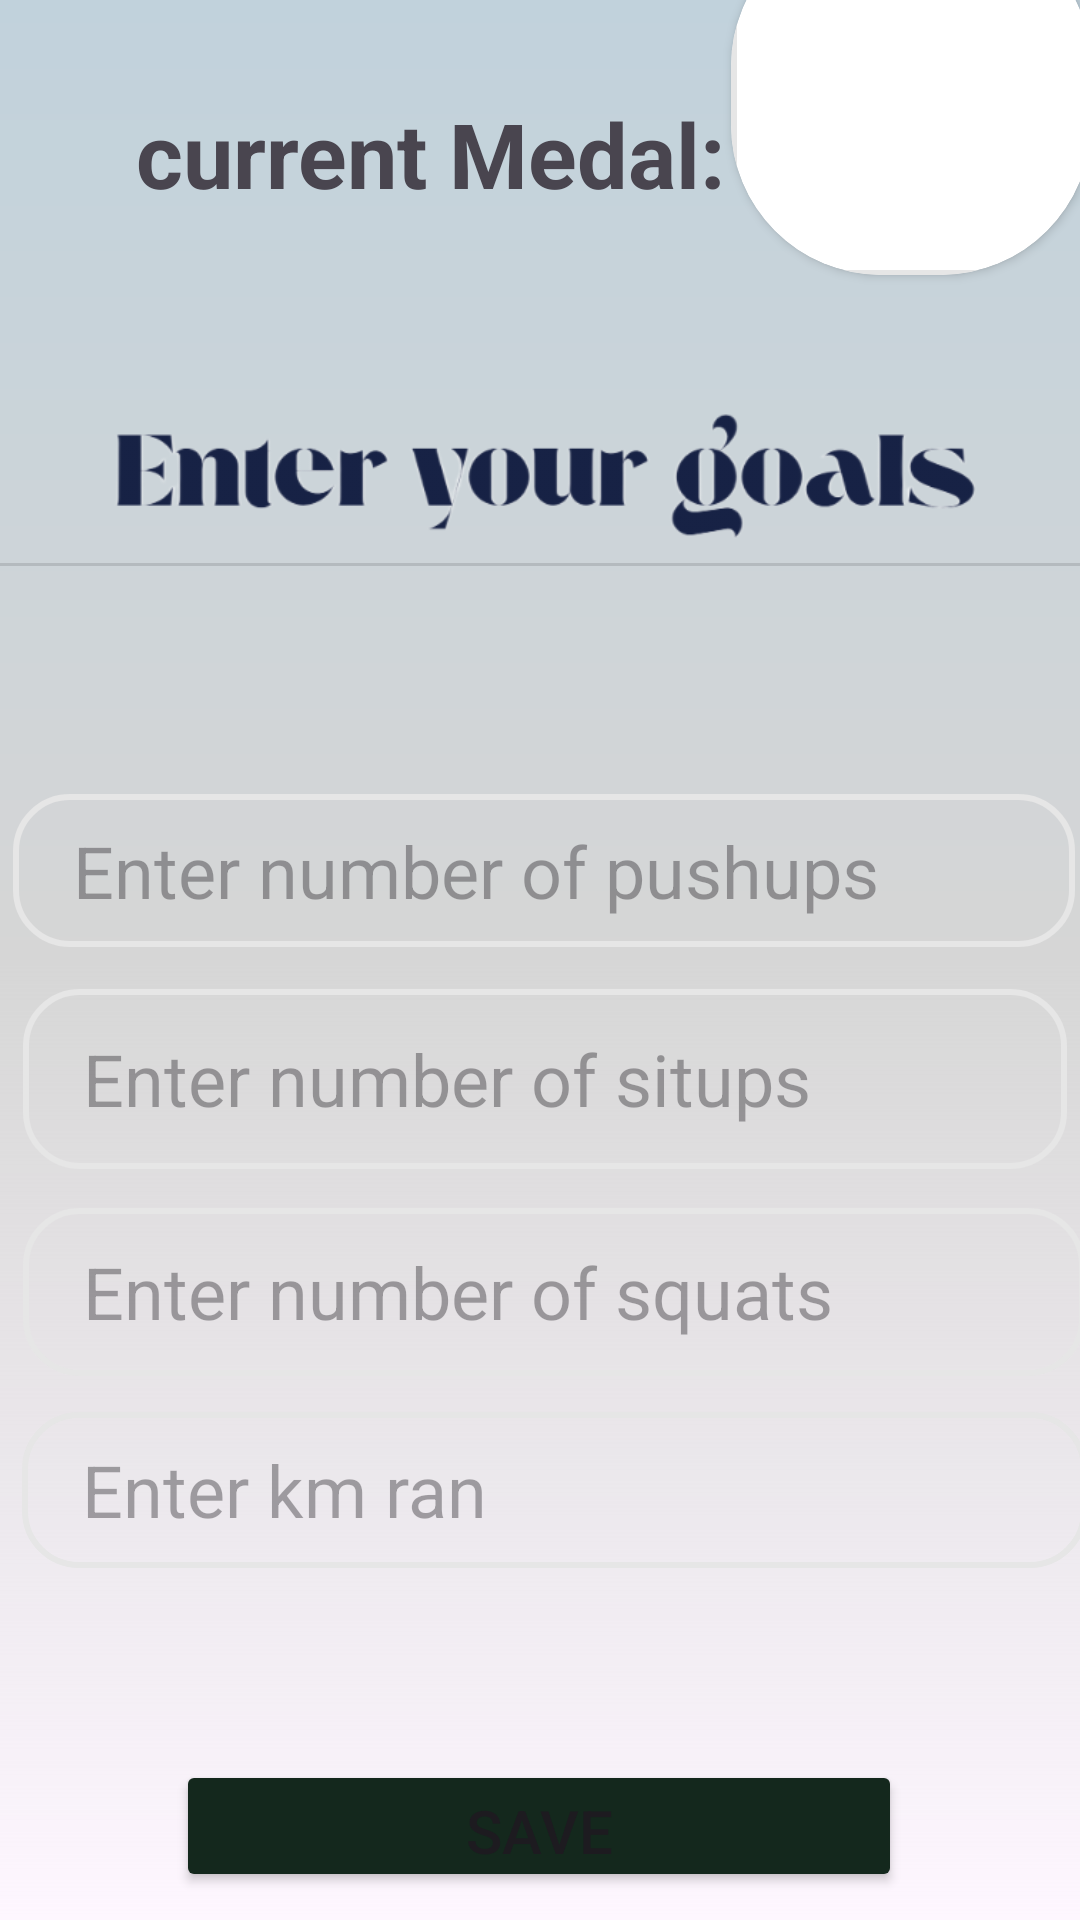

Write the Android layout XML for this screen, with the resource values it uses.
<!-- AndroidManifest.xml: application theme Theme.SureFitness -->
<!-- res/layout/fragment_goals.xml -->
<?xml version="1.0" encoding="utf-8"?>
<FrameLayout xmlns:android="http://schemas.android.com/apk/res/android"
    xmlns:app="http://schemas.android.com/apk/res-auto"
    xmlns:tools="http://schemas.android.com/tools"
    android:layout_width="match_parent"
    android:background="@drawable/login_gradient"
    android:layout_height="match_parent"
    tools:context=".goals">

    <androidx.constraintlayout.widget.ConstraintLayout
        android:layout_width="match_parent"
        android:layout_height="match_parent">

        <EditText
            android:id="@+id/editTextText6"
            android:layout_width="354dp"
            android:layout_height="51dp"
            android:layout_marginTop="52dp"
            android:background="@drawable/inout_layout"
            android:ems="10"
            android:hint="@string/enter_number_of_pushups"
            android:inputType="text"
            android:paddingHorizontal="20dp"
            android:textSize="24sp"
            app:layout_constraintEnd_toEndOf="@+id/divider3"
            app:layout_constraintHorizontal_bias="0.438"
            app:layout_constraintStart_toStartOf="@+id/imageView10"
            app:layout_constraintTop_toBottomOf="@+id/imageView10" />

        <EditText
            android:id="@+id/editTextText7"
            android:layout_width="348dp"
            android:layout_height="60dp"
            android:layout_marginTop="14dp"
            android:background="@drawable/inout_layout"
            android:ems="10"
            android:hint="@string/enter_number_of_situps"
            android:inputType="text"
            android:paddingHorizontal="20dp"
            android:textSize="24sp"
            app:layout_constraintEnd_toEndOf="@+id/editTextText6"
            app:layout_constraintHorizontal_bias="0.55"
            app:layout_constraintStart_toStartOf="@+id/editTextText6"
            app:layout_constraintTop_toBottomOf="@+id/editTextText6" />

        <EditText
            android:id="@+id/editTextText9"
            android:layout_width="354dp"
            android:layout_height="56dp"
            android:layout_marginTop="13dp"
            android:background="@drawable/inout_layout"
            android:ems="10"
            android:hint="@string/enter_number_of_squats"
            android:inputType="text"
            android:paddingHorizontal="20dp"
            android:textSize="24sp"
            app:layout_constraintEnd_toEndOf="@+id/editTextText7"
            app:layout_constraintHorizontal_bias="0.0"
            app:layout_constraintStart_toStartOf="@+id/editTextText7"
            app:layout_constraintTop_toBottomOf="@+id/editTextText7" />

        <EditText
            android:id="@+id/editTextText10"
            android:layout_width="355dp"
            android:layout_height="52dp"
            android:layout_marginTop="12dp"
            android:background="@drawable/inout_layout"
            android:ems="10"
            android:hint="@string/enter_km_ran"
            android:inputType="text"
            android:paddingHorizontal="20dp"
            android:textSize="24sp"
            app:layout_constraintEnd_toEndOf="@+id/editTextText9"
            app:layout_constraintHorizontal_bias="0.487"
            app:layout_constraintStart_toStartOf="@+id/editTextText9"
            app:layout_constraintTop_toBottomOf="@+id/editTextText9" />

        <Button
            android:id="@+id/button5"
            android:layout_width="242dp"
            android:layout_height="44dp"
            android:layout_marginTop="64dp"
            android:backgroundTint="@color/HunterGreen"
            android:text="@string/save"
            android:textSize="20dp"
            app:layout_constraintEnd_toEndOf="@+id/editTextText10"
            app:layout_constraintHorizontal_bias="0.453"
            app:layout_constraintStart_toStartOf="@+id/editTextText10"
            app:layout_constraintTop_toBottomOf="@+id/editTextText10" />

        <View
            android:id="@+id/divider3"
            android:layout_width="409dp"
            android:layout_height="1dp"
            android:layout_marginBottom="24dp"
            android:background="?android:attr/listDivider"
            app:layout_constraintBottom_toBottomOf="@+id/imageView10"
            app:layout_constraintEnd_toEndOf="@+id/imageView10"
            app:layout_constraintHorizontal_bias="1.0"
            app:layout_constraintStart_toStartOf="@+id/imageView10" />

        <ImageView
            android:id="@+id/imageView10"
            android:layout_width="411dp"
            android:layout_height="101dp"
            android:src="@drawable/about2"
            app:layout_constraintBottom_toBottomOf="parent"
            app:layout_constraintEnd_toEndOf="parent"
            app:layout_constraintHorizontal_bias="0.41"
            app:layout_constraintStart_toStartOf="parent"
            app:layout_constraintTop_toTopOf="parent"
            app:layout_constraintVertical_bias="0.207" />

        <androidx.cardview.widget.CardView
            android:id="@+id/cardView4"
            android:layout_width="wrap_content"
            android:layout_height="wrap_content"
            android:layout_marginBottom="20dp"
            android:padding="100dp"
            app:cardCornerRadius="50dp"
            app:layout_constraintBottom_toTopOf="@+id/imageView10"
            app:layout_constraintEnd_toEndOf="parent"
            app:layout_constraintHorizontal_bias="0.866"
            app:layout_constraintStart_toEndOf="@+id/textView14">

            <ImageView
                android:id="@+id/imageView11"
                android:layout_width="120dp"
                android:layout_height="120dp"
                android:background="@drawable/inout_layout"
                tools:src="@tools:sample/avatars" />
        </androidx.cardview.widget.CardView>

        <TextView
            android:id="@+id/textView14"
            android:layout_width="244dp"
            android:layout_height="68dp"
            android:gravity="center"
            android:text="@string/current_medal"
            android:textSize="30sp"
            android:textStyle="bold"
            app:layout_constraintBottom_toTopOf="@+id/imageView10"
            app:layout_constraintEnd_toEndOf="parent"
            app:layout_constraintHorizontal_bias="0.183"
            app:layout_constraintStart_toStartOf="parent"
            app:layout_constraintTop_toTopOf="parent"
            app:layout_constraintVertical_bias="0.394" />

        <Button
            android:id="@+id/button8"
            android:layout_width="238dp"
            android:layout_height="47dp"
            android:layout_marginTop="24dp"
            android:text="@string/notify_me"
            android:textSize="20dp"
            android:backgroundTint="@color/HunterGreen"
            app:layout_constraintEnd_toEndOf="@+id/button5"
            app:layout_constraintHorizontal_bias="0.0"
            app:layout_constraintStart_toStartOf="@+id/button5"
            app:layout_constraintTop_toBottomOf="@+id/button5" />

    </androidx.constraintlayout.widget.ConstraintLayout>
</FrameLayout>
<!-- resources referenced by this layout -->
<resources>
  <color name="HunterGreen">#14281d</color>
  <!-- drawable about2: png bitmap (drawable, 44251 bytes) -->
  <!-- drawable inout_layout (drawable) -->
  <?xml version="1.0" encoding="utf-8"?>
  <shape xmlns:android="http://schemas.android.com/apk/res/android">
      <corners android:radius="18dp">
  
      </corners>
      <stroke android:color="#E6E6E6" android:width="2dp">
  
      </stroke>
  </shape>
  <!-- drawable login_gradient (drawable) -->
  <?xml version="1.0" encoding="utf-8"?>
  <shape xmlns:android="http://schemas.android.com/apk/res/android">
      <gradient
  
          android:centerColor="#D6D6D6"
          android:endColor="#C1D2DC"
          android:angle="90"/>
  
  </shape>
  <string name="current_medal">current Medal:</string>
  <string name="enter_km_ran">Enter km ran</string>
  <string name="enter_number_of_pushups">Enter number of pushups</string>
  <string name="enter_number_of_situps">Enter number of situps</string>
  <string name="enter_number_of_squats">Enter number of squats</string>
  <string name="notify_me">Notify me</string>
  <string name="save"> Save</string>
  <style name="Theme.SureFitness" parent="Base.Theme.SureFitness" />
  <style name="Base.Theme.SureFitness" parent="Theme.Material3.DayNight.NoActionBar">
          
          
          <item name="colorPrimary">@color/sand</item>
          <item name="colorPrimaryDark">@color/offwhite</item>
  
      </style>
  <color name="sand">#C2b280</color>
  <color name="offwhite">#F8F0E3</color>
</resources>
